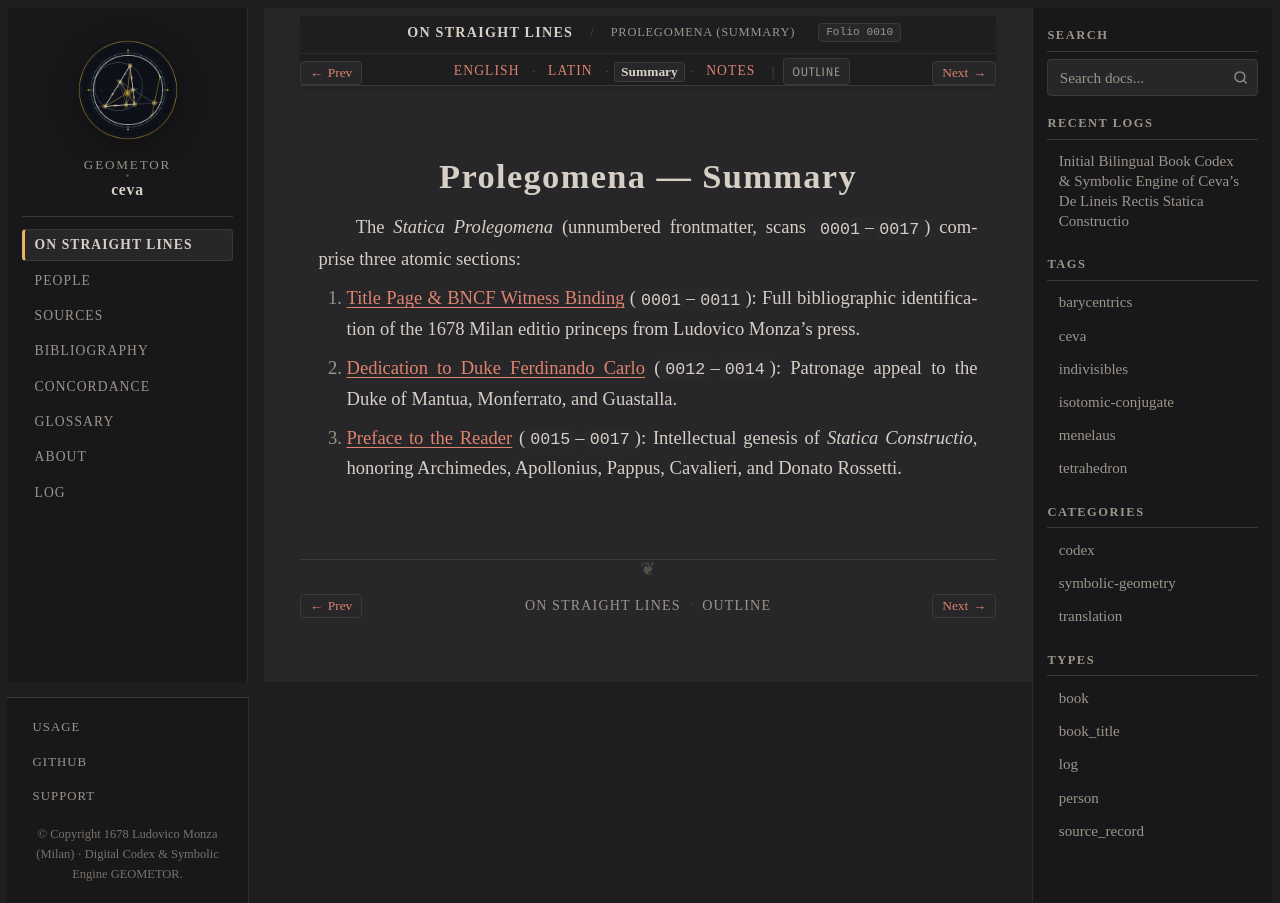

repository: geometor/ceva · page: de_lineis_rectis/statica_prolegomena/summary.html · generator: sphinx

:layout: book
:order: 1
:canonical_id: statica_prolegomena
:breadcrumb_title: Prolegomena (Summary)
:folio: 0010
:tracks: English: index | Latin: la | Summary: summary | Notes: notes

.. _unit-1-statica-foundations-summary:
.. _statica-prolegomena-summary:

Prolegomena — Summary
=====================

.. folio:: 0010
   :page: Title Page

The *Statica Prolegomena* (unnumbered frontmatter, scans ``0001``–``0017``) comprise three atomic sections:

1. :ref:`Title Page & BNCF Witness Binding <statica-prolegomena-frontispiece>` (``0001``–``0011``): Full bibliographic identification of the 1678 Milan editio princeps from Ludovico Monza's press.
2. :ref:`Dedication to Duke Ferdinando Carlo <statica-prolegomena-dedicatio>` (``0012``–``0014``): Patronage appeal to the Duke of Mantua, Monferrato, and Guastalla.
3. :ref:`Preface to the Reader <statica-prolegomena-prooemium>` (``0015``–``0017``): Intellectual genesis of *Statica Constructio*, honoring Archimedes, Apollonius, Pappus, Cavalieri, and Donato Rossetti.
